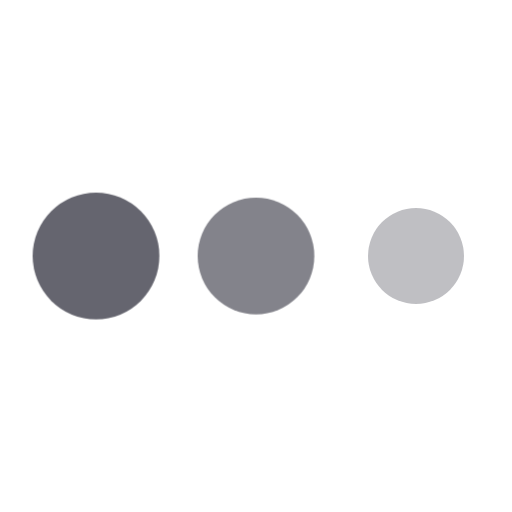
t = 0.00 s
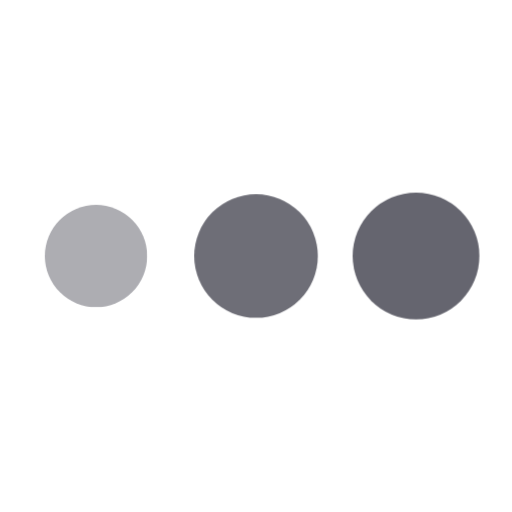
t = 0.30 s
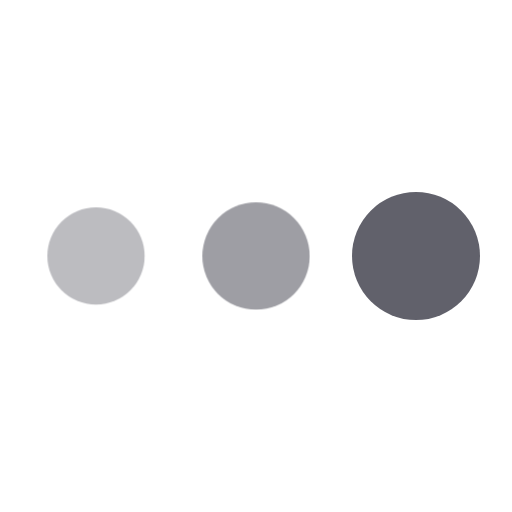
t = 0.40 s
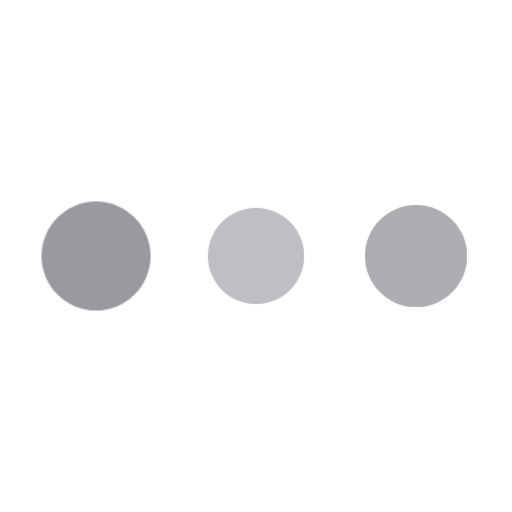
t = 0.60 s
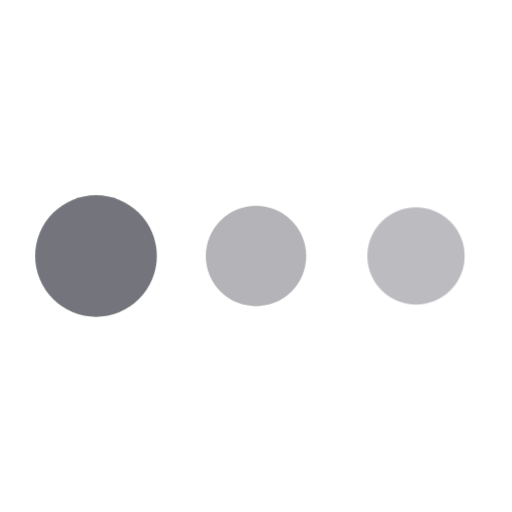
t = 0.70 s
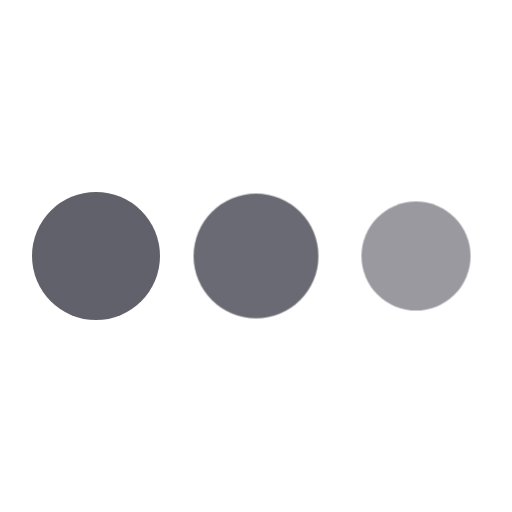
t = 0.90 s

The animated SVG that drew these frames (rendered in a browser with its animation timeline set to each time). Animation: 1 CSS @keyframes rule; one cycle of 1.10 s, repeats indefinitely.

<svg xmlns="http://www.w3.org/2000/svg" height="16" width="16" viewBox="0 0 16 16"><title>dots anim 4 5</title><g fill="#61616b" class="nc-icon-wrapper"><g class="nc-loop-dots-4-16-icon-f"><circle cx="3" cy="8" fill="#61616b" r="2"></circle><circle cx="8" cy="8" fill="#61616b" r="2" data-color="color-2"></circle><circle cx="13" cy="8" fill="#61616b" r="2"></circle></g><style>.nc-loop-dots-4-16-icon-f{--animation-duration:0.8s}.nc-loop-dots-4-16-icon-f *{opacity:.4;transform:scale(.75);animation:nc-loop-dots-4-anim var(--animation-duration) infinite}.nc-loop-dots-4-16-icon-f :nth-child(1){transform-origin:3px 8px;animation-delay:-.3s;animation-delay:calc(var(--animation-duration)/-2.666)}.nc-loop-dots-4-16-icon-f :nth-child(2){transform-origin:8px 8px;animation-delay:-.15s;animation-delay:calc(var(--animation-duration)/-5.333)}.nc-loop-dots-4-16-icon-f :nth-child(3){transform-origin:13px 8px}@keyframes nc-loop-dots-4-anim{0%,100%{opacity:.4;transform:scale(.75)}50%{opacity:1;transform:scale(1)}}</style></g></svg>
